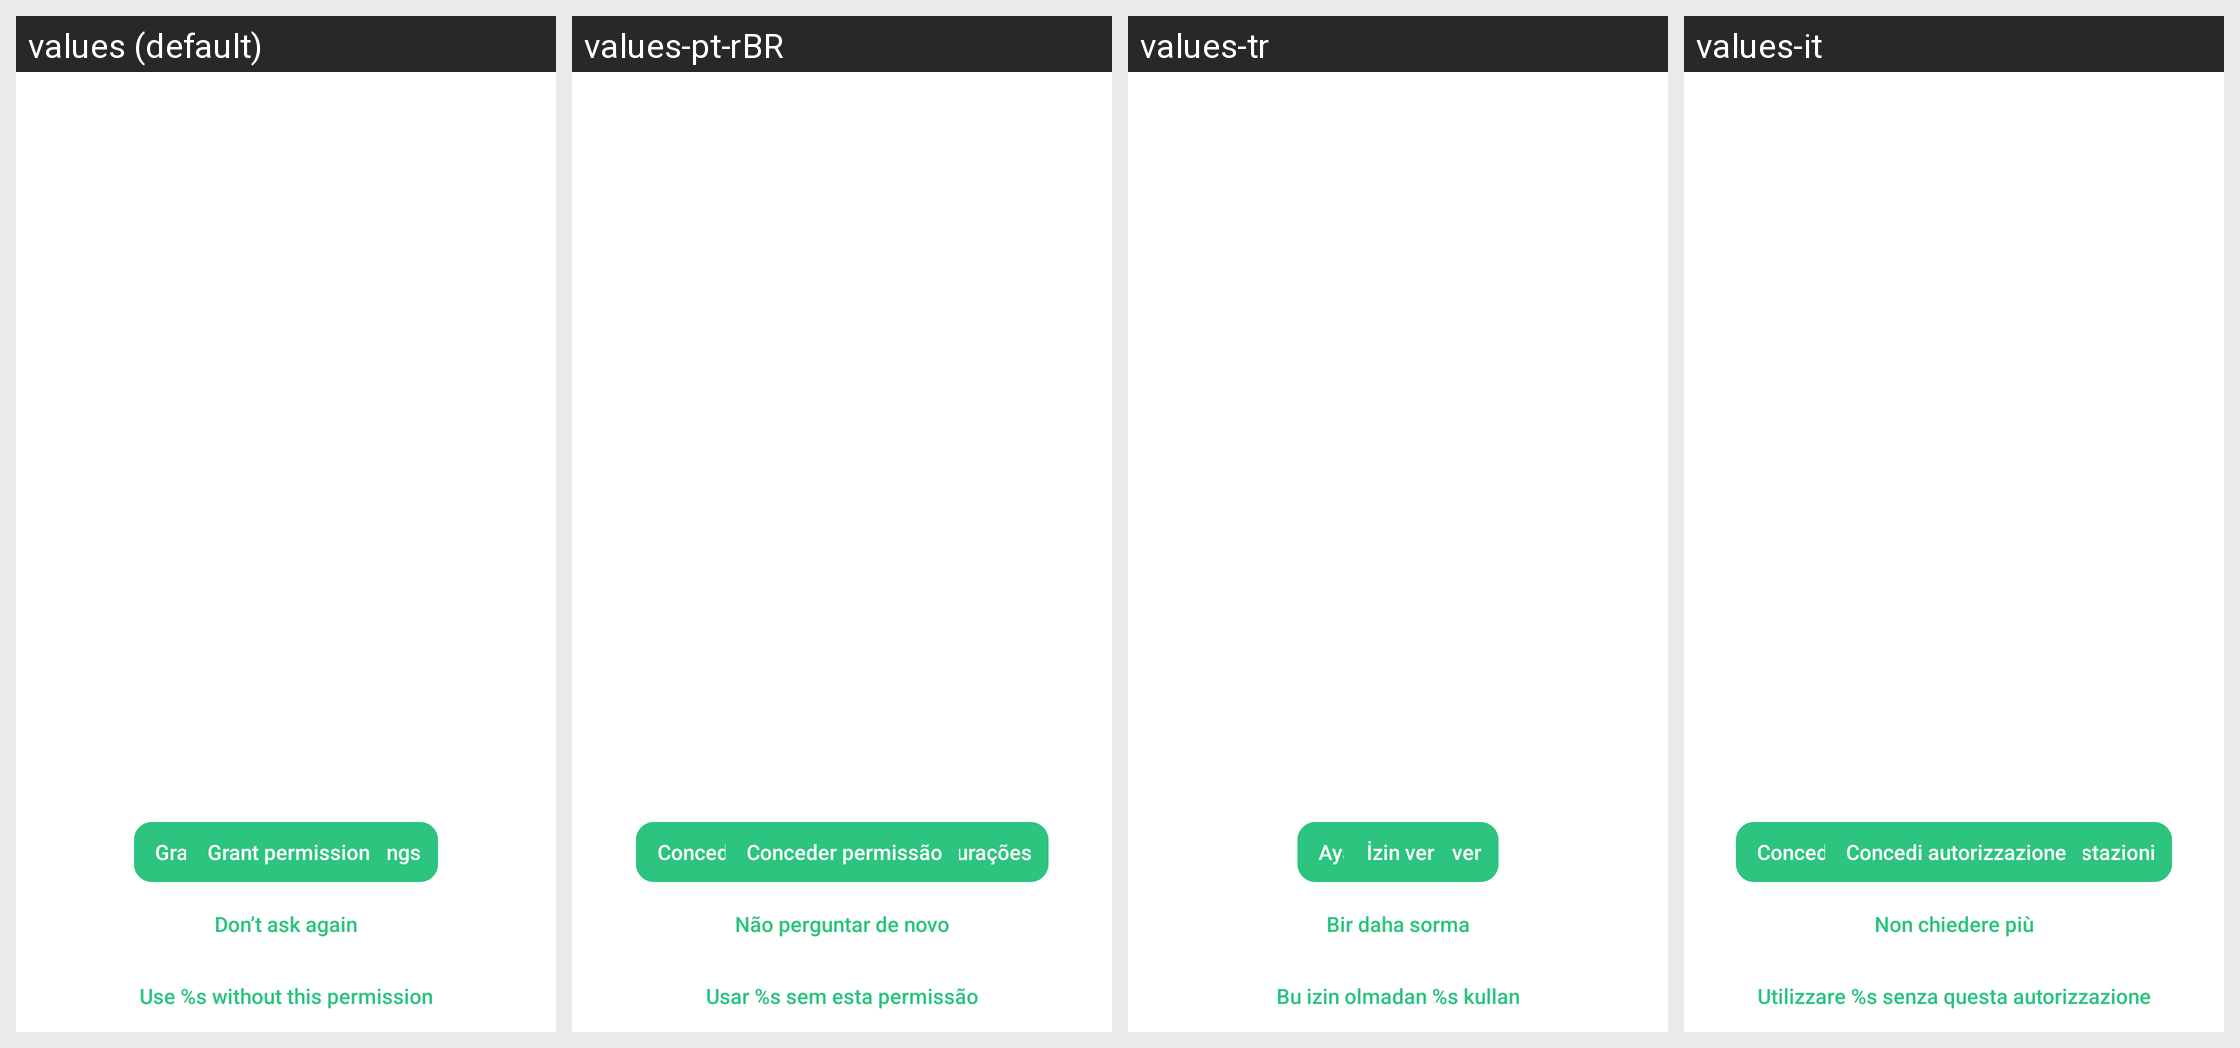

For this localized Android screen grid, give each drawn string resource with its value in every locale shown.
Android screen res/layout/activity_permission_request.xml rendered under 4 locales, left to right: values (default), values-pt-rBR, values-tr, values-it. Device: Nexus 5 (rendered at 1080×1920; each locale shown at half size, 540×960, under a caption strip naming it); theme Theme.Threema.WithToolbar.
Other locales in the repository, not shown: values-be-rBY, values-bg, values-ca, values-cs, values-de, values-es, values-fr, values-gsw, values-hu, values-ja, values-nl-rNL, values-no, values-pl, values-ru, values-sk, values-uk, values-zh-rCN, values-zh-rTW.
Strings drawn on this screen, with the default value and each locale's value (text and hints the layout hard-codes, and strings that could not be matched under every locale, appear in the picture but are not listed):

next
  values: Next
  values-pt-rBR: Avançar
  values-tr: Sonraki
  values-it: Continua

grant_permission_settings
  values: Grant permission in settings
  values-pt-rBR: Conceder permissão nas configurações
  values-tr: Ayarlarda izin ver
  values-it: Concedi autorizzazione nelle impostazioni

grant_permission
  values: Grant permission
  values-pt-rBR: Conceder permissão
  values-tr: İzin ver
  values-it: Concedi autorizzazione

ignore_permission
  values: Don’t ask again
  values-pt-rBR: Não perguntar de novo
  values-tr: Bir daha sorma
  values-it: Non chiedere più

use_threema_without_this_permission
  values: Use %s without this permission
  values-pt-rBR: Usar %s sem esta permissão
  values-tr: Bu izin olmadan %s kullan
  values-it: Utilizzare %s senza questa autorizzazione
